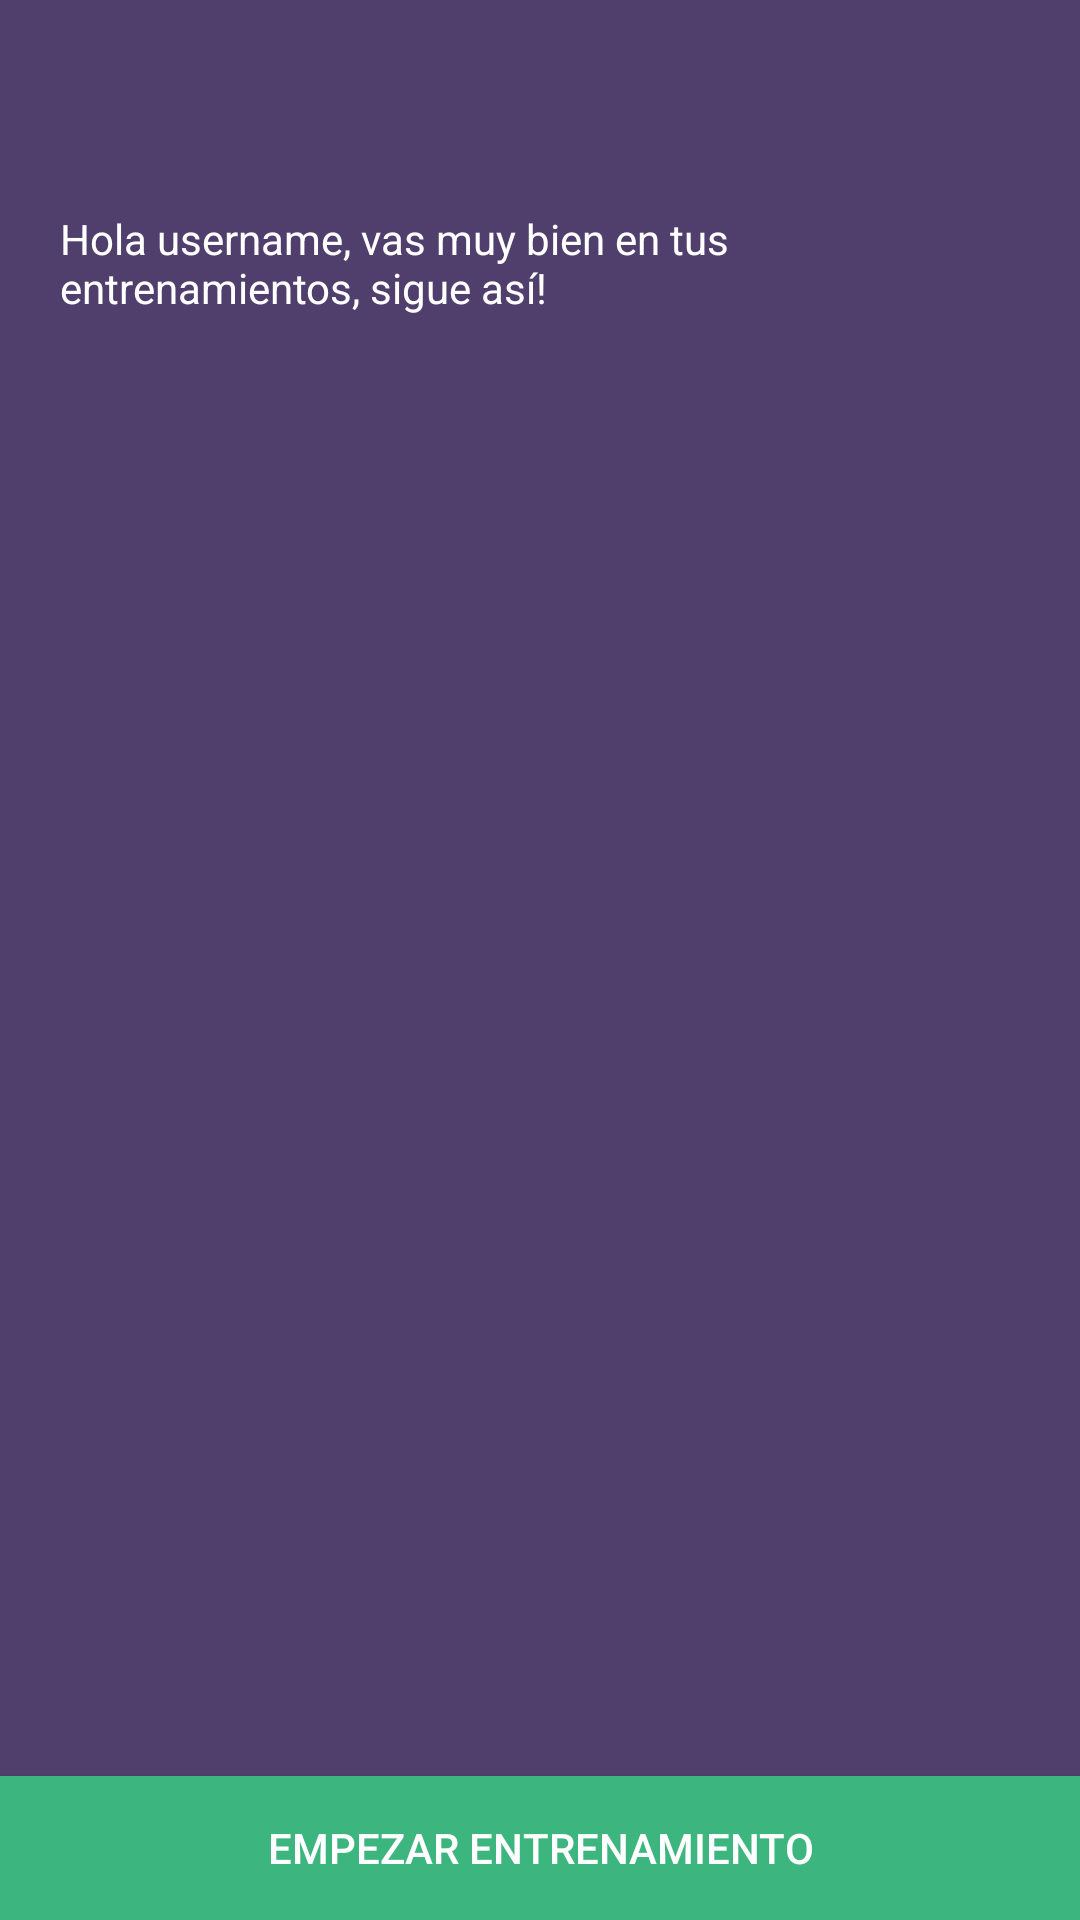

The Android layout XML behind this screen, and the referenced resources:
<!-- AndroidManifest.xml: application theme AppTheme -->
<!-- res/layout/activity_home.xml -->
<?xml version="1.0" encoding="utf-8"?>
<LinearLayout xmlns:android="http://schemas.android.com/apk/res/android"
    xmlns:tools="http://schemas.android.com/tools"
    android:layout_width="match_parent"
    android:layout_height="match_parent"
    tools:context="com.wearenicecorp.gymapp.HomeActivity"
    android:orientation="vertical">

    <LinearLayout
        android:layout_width="match_parent"
        android:layout_height="250dp"
        android:orientation="vertical">

        <ImageView
            android:layout_width="wrap_content"
            android:layout_height="wrap_content"
            android:layout_gravity="center_horizontal"
            android:layout_marginTop="30dp"
            android:layout_marginBottom="20dp"
            android:src="@drawable/barbell"/>
        <TextView
            android:textColor="#FFFFFF"
            android:layout_margin="20dp"
            android:layout_width="match_parent"
            android:layout_height="wrap_content"
            android:text="Hola username, vas muy bien en tus entrenamientos, sigue así!"/>

    </LinearLayout>

    <ListView
        android:layout_width="match_parent"
        android:layout_height="match_parent"
        android:layout_weight="1"/>

    <Button
        android:id="@+id/startButton"
        android:background="#3DB57F"
        android:textColor="#FFFFFF"
        android:layout_width="match_parent"
        android:layout_height="wrap_content"
        android:text="Empezar Entrenamiento"/>
</LinearLayout>
<!-- resources referenced by this layout -->
<resources>
  <style name="AppTheme" parent="Theme.AppCompat.Light.DarkActionBar">
          
          <item name="colorPrimary">@color/colorPrimary</item>
          <item name="colorPrimaryDark">@color/colorPrimaryDark</item>
          <item name="colorAccent">@color/colorAccent</item>
  
          <item name="android:windowBackground">@color/colorBackground</item>
      </style>
  <color name="colorPrimary">#212121</color>
  <color name="colorPrimaryDark">#111111</color>
  <color name="colorAccent">#FF4081</color>
  <color name="colorBackground">#503F6C</color>
</resources>
